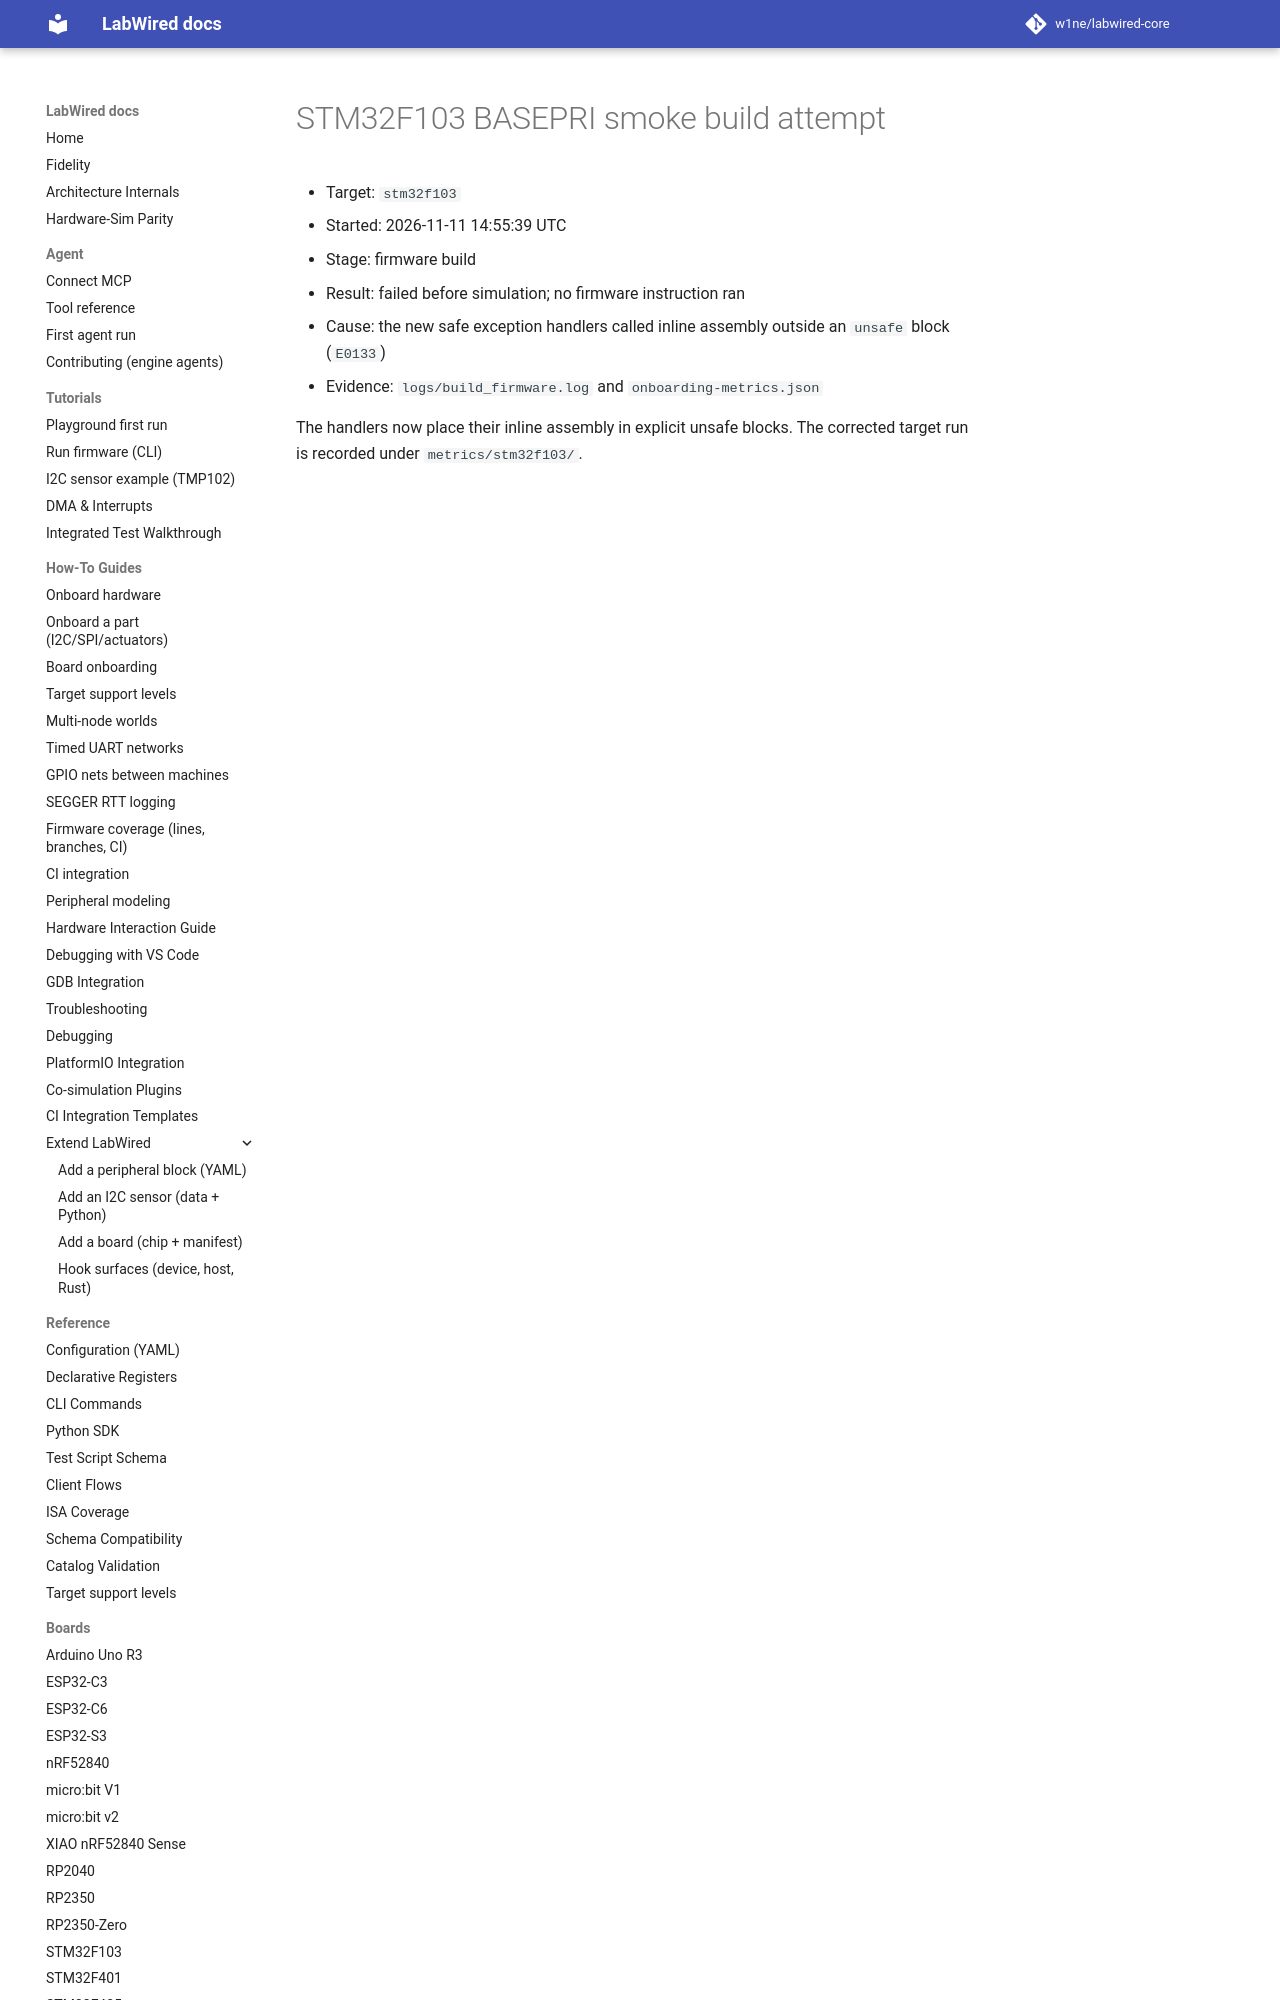

repository: CrispStrobe/labwired-core · page: coverage/renode-onboarding/attempt-history/stm32f103/2026-11-11-before-basepri-unsafe-block/index.html · generator: mkdocs

# STM32F103 BASEPRI smoke build attempt

- Target: `stm32f103`
- Started: 2026-11-11 14:55:39 UTC
- Stage: firmware build
- Result: failed before simulation; no firmware instruction ran
- Cause: the new safe exception han
